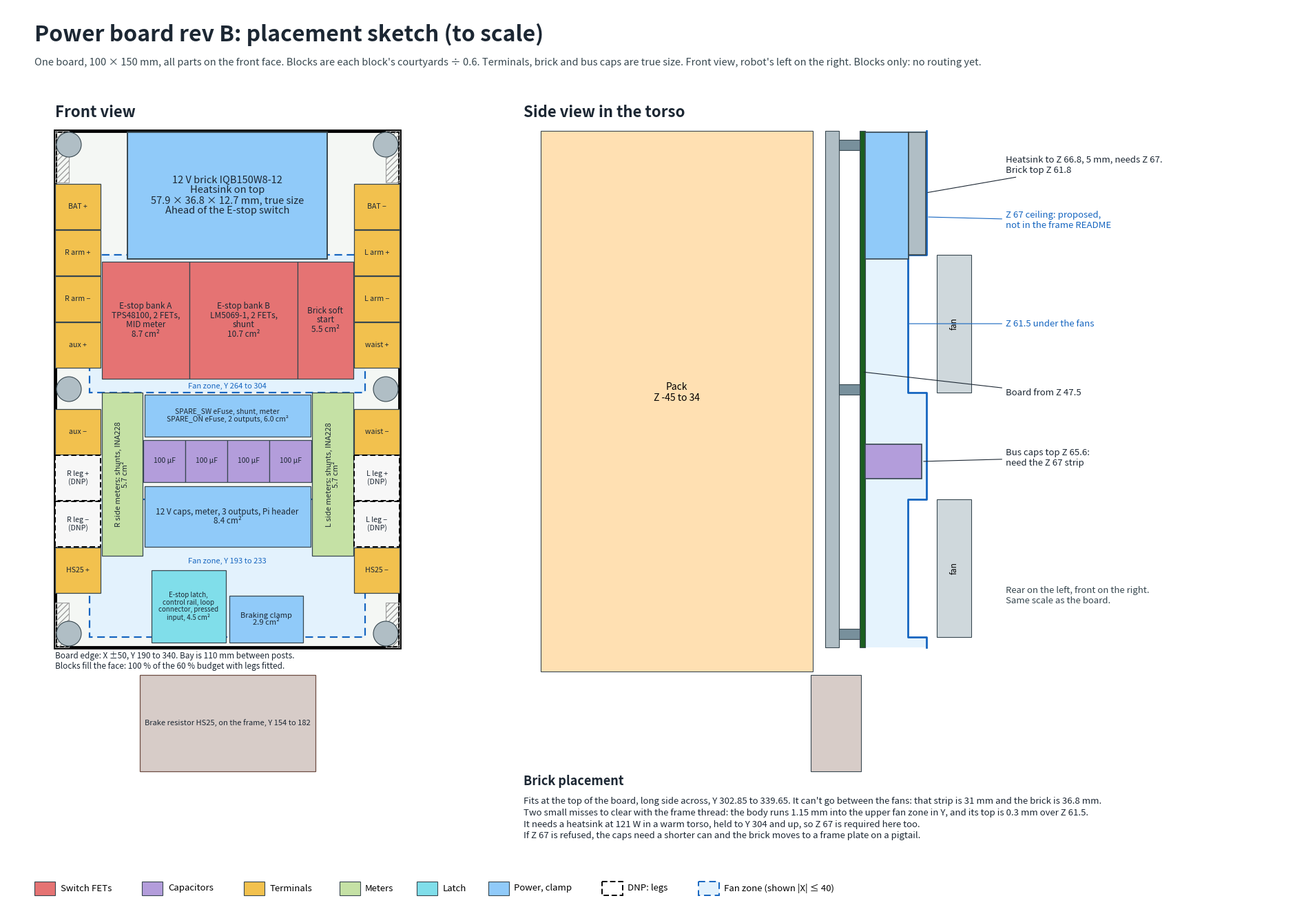

The matplotlib source for this figure: (Note: this script raises an exception after producing the figure.)
#!/usr/bin/env python3
"""To-scale placement sketch for rev B. Usage: floorplan.py <out.png>
Block sizes come from the netlist courtyards at 60 % fill (numbers below, from tools/area.py).
Terminals, brick and bus caps are drawn at true courtyard size."""
import sys
import matplotlib; matplotlib.use('Agg')
import matplotlib.pyplot as plt
from matplotlib.patches import Rectangle,Circle
A=dict(bank=639,soft=330,out=507,limb=678,latch=269,clamp=173,banka=521,spare=358)   # courtyard mm2, fitted plus legs DNP
INK='#1c2733'
COL=dict(fet='#e57373',cap='#b39ddb',conn='#f2c14e',port='#c5e1a5',logic='#80deea',pow='#90caf9')
W,H=372,262
fig=plt.figure(figsize=(W/20,H/20),dpi=100); ax=fig.add_axes([0,0,1,1]); ax.set_xlim(0,W); ax.set_ylim(H,0); ax.axis('off')
Y0=36
px=lambda X:64+X
py=lambda Y:Y0+(340-Y)
def box(X0,X1,Y0_,Y1,fc,name='',fs=9,ec='#37474f',lw=.9,ls='-',z=3,rot=0,alpha=1,color=INK):
    ax.add_patch(Rectangle((px(X0),py(Y1)),X1-X0,Y1-Y0_,fc=fc,ec=ec,lw=lw,ls=ls,zorder=z,alpha=alpha))
    if name: ax.text(px((X0+X1)/2),py((Y0_+Y1)/2),name,ha='center',va='center',fontsize=fs,rotation=rot,zorder=9,color=color,linespacing=1.05)
ax.text(8,10,'Power board rev B: placement sketch (to scale)',fontsize=23,fontweight='bold',color=INK)
ax.text(8,17,"One board, 100 × 150 mm, all parts on the front face. Blocks are each block's courtyards ÷ 0.6. Terminals, brick and bus caps are true size. Front view, robot's left on the right. Blocks only: no routing yet.",fontsize=10.5,color='#37474f')
ax.text(px(-50),Y0-3,'Front view',fontsize=16,fontweight='bold',color=INK,va='bottom')
# board
box(-50,50,190,340,'#f4f7f4',ec='black',lw=3.5,z=1)
# fan zones
for a,b in ((264,304),(193,233)):
    ax.add_patch(Rectangle((px(-40),py(b)),80,b-a,fc='#e3f2fd',ec='#1565c0',lw=1.6,ls=(0,(5,3)),zorder=1.5))
ax.text(px(0),py(263.5),'',fontsize=8)
# keep-outs and standoffs
for sx_ in (-1,1):
    for a,b in ((190,203),(325,340)):
        X0,X1=sorted((sx_*46,sx_*50)); ax.add_patch(Rectangle((px(X0),py(b)),4,b-a,fc='none',ec='#9e9e9e',lw=.8,hatch='////',zorder=2))
    for Y in (194,265,336): ax.add_patch(Circle((px(sx_*46),py(Y)),3.6,fc='#b0bec5',ec='#37474f',lw=.8,zorder=4))
# brick: body Y 302.85 to 339.65
box(-28.95,28.95,302.85,339.65,COL['pow'],'12 V brick IQB150W8-12\nHeatsink on top\n57.9 × 36.8 × 12.7 mm, true size\nAhead of the E-stop switch',fs=10.5,lw=1.4)
# terminal columns, true size
T=13.16
ROWS=[318,304.6,291.2,277.8,252.6,239.2,225.8,212.4]
L=['BAT +','R arm +','R arm −','aux +','aux −','R leg +','R leg −','HS25 +']
R=['BAT −','L arm +','L arm −','waist +','waist −','L leg +','L leg −','HS25 −']
for Y,l,r in zip(ROWS,L,R):
    for X,t in ((-43.4,l),(43.4,r)):
        dnp='leg' in t
        box(X-T/2,X+T/2,Y-T/2,Y+T/2,'#f7f7f7' if dnp else COL['conn'],t+('\n(DNP)' if dnp else ''),fs=7.6,ec='black' if dnp else '#37474f',lw=1.4 if dnp else .9,ls=(0,(4,2)) if dnp else '-',z=5)
# blocks
Xl,Xr=-36.5,36.5
y0,y1=268,302
w=lambda a:a/.6/(y1-y0)
x=Xl
for k,name,c in (('banka','E-stop bank A\nTPS48100, 2 FETs,\nMID meter','fet'),('bank','E-stop bank B\nLM5069-1, 2 FETs,\nshunt','fet'),('soft','Brick soft\nstart','fet')):
    box(x,x+w(A[k]),y0,y1,COL[c],f'{name}\n{A[k]/.6/100:.1f} cm²',fs=8.5); x+=w(A[k])
print('top row ends at X',round(x,1),'limit',Xr)
# bus caps in the strip between the fans, true size
for k in range(4):
    X=-18.3+k*12.2; box(X-6.1,X+6.1,238,250.2,COL['cap'],'100 µF',fs=7.5)
# meters
mh=A['limb']/2/.6/11.9
for X0,X1,t in ((-36.5,-24.6,'R side meters'),(24.6,36.5,'L side meters')):
    box(X0,X1,264-mh,264,COL['port'],f'{t}: shunts, INA228\n{A["limb"]/2/.6/100:.1f} cm²',fs=8,rot=90)
# spares in the strip above the caps, bank A below them
h=A['spare']/.6/48.2
box(-24.1,24.1,263.5-h,263.5,COL['pow'],f'SPARE_SW eFuse, shunt, meter\nSPARE_ON eFuse, 2 outputs, {A["spare"]/.6/100:.1f} cm²',fs=7.5)
h=A['out']/.6/48.2
box(-24.1,24.1,236.8-h,236.8,COL['pow'],f'12 V caps, meter, 3 outputs, Pi header\n{A["out"]/.6/100:.1f} cm²',fs=8.5)
print('12 V block bottom',round(236.8-h,1))
# latch and clamp
h=A['latch']/.6/21.5
box(-22,-.5,191.5,191.5+h,COL['logic'],f'E-stop latch,\ncontrol rail, loop\nconnector, pressed\ninput, {A["latch"]/.6/100:.1f} cm²',fs=7)
h=A['clamp']/.6/21.5
box(.5,22,191.5,191.5+h,COL['pow'],f'Braking clamp\n{A["clamp"]/.6/100:.1f} cm²',fs=8)
# frame below the board
box(-25.5,25.5,154,182,'#d7ccc8','Brake resistor HS25, on the frame, Y 154 to 182',fs=8,ec='#6d4c41')
ax.text(px(-50),py(186),'Board edge: X ±50, Y 190 to 340. Bay is 110 mm between posts.\nBlocks fill the face: 100 % of the 60 % budget with legs fitted.',fontsize=8.5,color=INK,va='center')
ax.text(px(39),py(263.3),'',fontsize=8)
# fan labels
ax.annotate('Fan zone, Y 264 to 304',xy=(px(0),py(266)),xytext=(px(0),py(265.8)),ha='center',va='center',fontsize=8,color='#1565c0',zorder=9)
ax.text(px(0),py(215),'Fan zone, Y 193 to 233',ha='center',va='center',fontsize=8,color='#1565c0',zorder=9)
# side view
ox=150; oy=Y0
sx=lambda z:ox+(z+50)
sy=lambda Y:oy+(340-Y)
def sbox(z0,z1,y0_,y1_,fc,ec='#37474f',lw=.8,ls='-',z=3,alpha=1):
    ax.add_patch(Rectangle((sx(z0),sy(y1_)),z1-z0,y1_-y0_,fc=fc,ec=ec,lw=lw,ls=ls,zorder=z,alpha=alpha))
ax.text(ox,oy-3,'Side view in the torso',fontsize=16,fontweight='bold',color=INK,va='bottom')
sbox(-45,34,183,340,'#ffe0b2'); ax.text(sx(-5.5),sy(264),'Pack\nZ -45 to 34',ha='center',va='center',fontsize=10)
sbox(37.5,41.5,190,340,'#b0bec5')
sbox(47.5,49.1,190,340,'#1b5e20')
for Y in (336,265,194): sbox(41.5,47.5,Y-1.5,Y+1.5,'#78909c')
Zc=[(190,193,67),(193,233,61.5),(233,264,67),(264,304,61.5),(304,340,67)]
for a,b,z in Zc: sbox(49.1,z,a,b,'#e3f2fd',ec='none',z=1,alpha=.9)
xs=[];ys=[]
for a,b,z in Zc: xs+=[sx(z),sx(z)]; ys+=[sy(a),sy(b)]
ax.plot(xs,ys,color='#1565c0',lw=2,zorder=4)
for a,b in ((264,304),(193,233)):
    sbox(70,80,a,b,'#cfd8dc'); ax.text(sx(75),sy((a+b)/2),'fan',rotation=90,ha='center',va='center',fontsize=8.5,zorder=9)
sbox(49.1,61.8,302.85,339.65,COL['pow'],lw=1.2,z=5)
sbox(61.8,66.8,304,339.65,'#b0bec5',lw=1.2,z=5)
sbox(49.1,65.6,239,249,COL['cap'],lw=1.2,z=5)
sbox(33.4,48,154,182,'#d7ccc8')
tx=sx(90)
def call(z,Y,ty,t,c=INK): ax.annotate(t,xy=(sx(z),sy(Y)),xytext=(tx,ty),fontsize=9.5,color=c,va='center',arrowprops=dict(arrowstyle='-',color=c,lw=.8),zorder=10)
call(66.8,322,oy+10,'Heatsink to Z 66.8, 5 mm, needs Z 67.\nBrick top Z 61.8')
call(67,315,oy+26,'Z 67 ceiling: proposed,\nnot in the frame README','#1565c0')
call(61.5,284,oy+56,'Z 61.5 under the fans','#1565c0')
call(65.6,244,oy+95,'Bus caps top Z 65.6:\nneed the Z 67 strip')
call(48.3,270,oy+76,'Board from Z 47.5')
ax.text(sx(90),oy+135,'Rear on the left, front on the right.\nSame scale as the board.',fontsize=9.5,color='#37474f',va='center')
# verdict
vy=226
ax.text(150,vy,'Brick placement',fontsize=13,fontweight='bold',color=INK)
ax.text(150,vy+3.5,"Fits at the top of the board, long side across, Y 302.85 to 339.65. It can't go between the fans: that strip is 31 mm and the brick is 36.8 mm.\n"
 "Two small misses to clear with the frame thread: the body runs 1.15 mm into the upper fan zone in Y, and its top is 0.3 mm over Z 61.5.\n"
 "It needs a heatsink at 121 W in a warm torso, held to Y 304 and up, so Z 67 is required here too.\nIf Z 67 is refused, the caps need a shorter can and the brick moves to a frame plate on a pigtail.",fontsize=9.5,color=INK,va='top',linespacing=1.35)
lx=8; ly=H-8
for lab,c in (('Switch FETs',COL['fet']),('Capacitors',COL['cap']),('Terminals',COL['conn']),('Meters',COL['port']),('Latch',COL['logic']),('Power, clamp',COL['pow'])):
    ax.add_patch(Rectangle((lx,ly),6,4,fc=c,ec='#37474f',lw=.8)); ax.text(lx+7.5,ly+2,lab,fontsize=9.5,va='center'); lx+=12+len(lab)*1.75
ax.add_patch(Rectangle((lx,ly),6,4,fc='none',ec='black',lw=1.4,ls=(0,(4,2)))); ax.text(lx+7.5,ly+2,'DNP: legs',fontsize=9.5,va='center'); lx+=28
ax.add_patch(Rectangle((lx,ly),6,4,fc='#e3f2fd',ec='#1565c0',lw=1.4,ls=(0,(5,3)))); ax.text(lx+7.5,ly+2,'Fan zone (shown |X| ≤ 40)',fontsize=9.5,va='center')
fig.savefig(sys.argv[1],dpi=100,facecolor='white')
